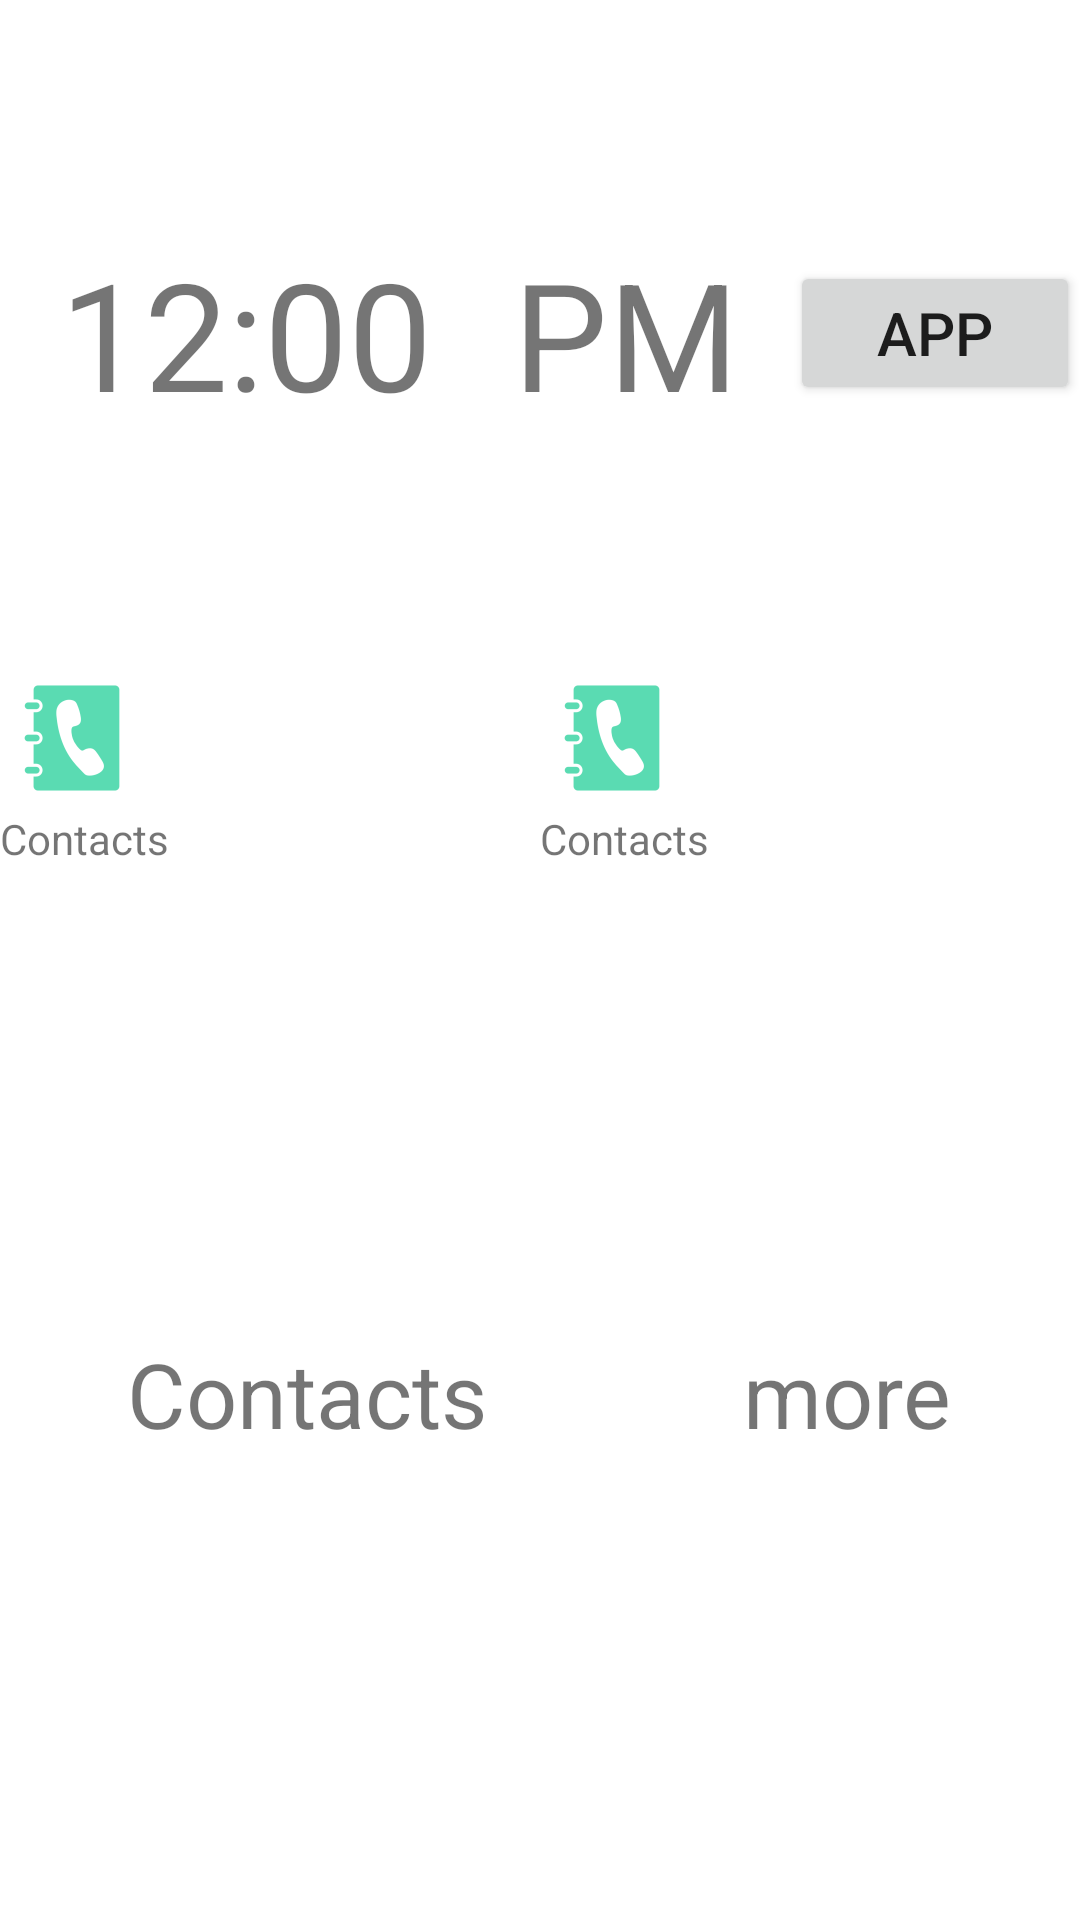

Reconstruct the res/layout file that produces this screen, plus the resources it refers to.
<!-- AndroidManifest.xml: application theme AppTheme -->
<!-- res/layout/activity_main.xml -->
<?xml version="1.0" encoding="utf-8"?>
<LinearLayout xmlns:android="http://schemas.android.com/apk/res/android"
    android:orientation="vertical" android:layout_width="match_parent"
    android:layout_height="match_parent">
    <LinearLayout
        android:layout_width="match_parent"
        android:layout_height="wrap_content"
        android:orientation="horizontal"
        android:layout_weight="1"

        >
        <TextView
            android:layout_width="wrap_content"
            android:layout_height="wrap_content"
            android:text="12:00"
            android:textSize="50dp"
            android:layout_weight="2"
            android:layout_gravity="center"
            android:layout_marginLeft="20dp"
            />
        <TextView
            android:layout_width="wrap_content"
            android:layout_height="wrap_content"
            android:text="@string/time"
            android:textSize="50dp"
            android:layout_weight="2"
            android:layout_gravity="center"
            android:layout_marginLeft="10dp"
            />
        <Button
            android:layout_width="wrap_content"
            android:layout_height="wrap_content"
            android:layout_gravity="center_vertical"
            android:id="@+id/button"
            android:text="app"
            android:textSize="20dp"
            android:layout_weight="1"/>
    </LinearLayout>
    <LinearLayout
        android:layout_width="match_parent"
        android:layout_height="wrap_content"
        android:orientation="vertical"
        android:id="@+id/linear"
        android:layout_weight="2">
        <LinearLayout
            android:layout_width="match_parent"
            android:layout_height="wrap_content"
            android:orientation="horizontal"
            android:layout_weight="1"
            >
            <LinearLayout
                android:layout_width="wrap_content"
                android:layout_height="wrap_content"
                android:orientation="vertical"
                android:layout_weight="1">
                <ImageView
                    android:layout_width="wrap_content"
                    android:layout_height="wrap_content"
                    android:src="@mipmap/contact"
                    />
                <TextView
                    android:layout_width="wrap_content"
                    android:layout_height="wrap_content"
                    android:text="@string/contacts"/>

            </LinearLayout>
            <LinearLayout
                android:layout_width="wrap_content"
                android:layout_height="wrap_content"
                android:orientation="vertical"
                android:layout_weight="1">
                <ImageView
                    android:layout_width="wrap_content"
                    android:layout_height="wrap_content"
                    android:src="@mipmap/contact"
                    />
                <TextView
                    android:layout_width="wrap_content"
                    android:layout_height="wrap_content"
                    android:text="@string/contacts"/>

            </LinearLayout>
        </LinearLayout>
        <LinearLayout
            android:layout_width="match_parent"
            android:layout_height="wrap_content"
            android:orientation="horizontal"
            android:layout_weight="1">
            <LinearLayout
                android:layout_width="wrap_content"
                android:layout_height="wrap_content"
                android:orientation="vertical"
                android:layout_weight="1">
                <ImageView
                    android:layout_width="wrap_content"
                    android:layout_height="wrap_content"
                    android:src="@drawable/contacts"
                    android:layout_gravity="center"
                    android:id="@+id/contacts"
                    />
                <TextView
                    android:layout_width="wrap_content"
                    android:layout_height="wrap_content"
                    android:text="@string/contacts"
                    android:layout_gravity="center"
                    android:textSize="30dp"/>

            </LinearLayout>
            <LinearLayout
                android:layout_width="wrap_content"
                android:layout_height="wrap_content"
                android:orientation="vertical"
                android:layout_weight="1"
                >
                <ImageView
                    android:layout_width="wrap_content"
                    android:layout_height="wrap_content"
                    android:layout_weight="1"
                    android:layout_gravity="center"
                    android:src="@drawable/contacts"
                    android:id="@+id/more"
                    />
                <TextView
                    android:layout_width="wrap_content"
                    android:layout_height="wrap_content"
                    android:text="@string/more"
                    android:layout_gravity="center"

                    android:layout_weight="1"
                    android:textSize="30dp"/>

            </LinearLayout>
        </LinearLayout>


    </LinearLayout>


</LinearLayout>
<!-- resources referenced by this layout -->
<resources>
  <!-- mipmap contact: png bitmap (mipmap-hdpi, 1174 bytes) -->
  <string name="contacts">Contacts</string>
  <string name="more">more</string>
  <string name="time">PM</string>
  <style name="AppTheme" parent="Theme.AppCompat.Light.NoActionBar">
          
          <item name="colorPrimary">@color/colorPrimary</item>
          <item name="colorPrimaryDark">@color/colorPrimaryDark</item>
          <item name="colorAccent">@color/colorAccent</item>
          <item name="android:windowShowWallpaper">true</item>
          <item name="android:windowBackground">@android:color/transparent</item>
      </style>
  <color name="colorPrimary">#3F51B5</color>
  <color name="colorPrimaryDark">#303F9F</color>
  <color name="colorAccent">#FF4081</color>
</resources>
